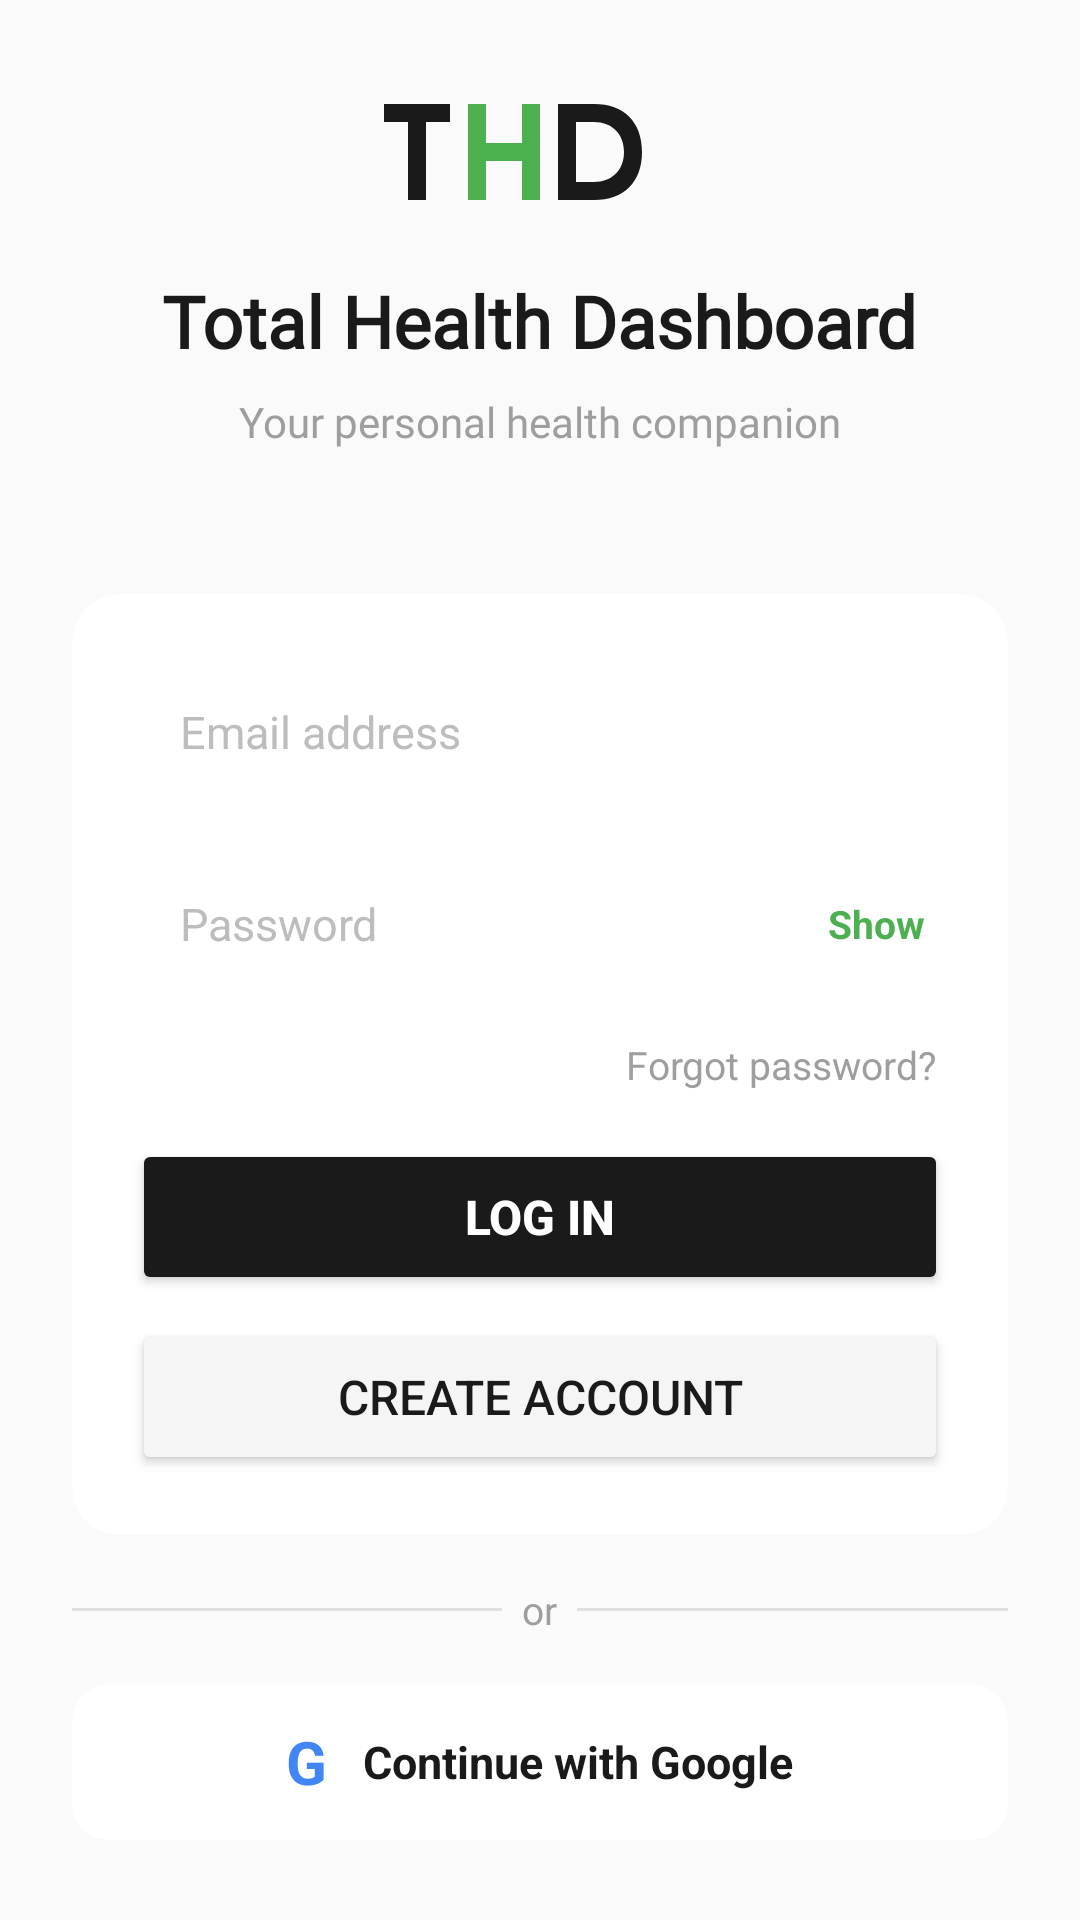

Here is an Android app screen rendered from its layout file. Give the layout XML and the strings, colors and styles it references.
<!-- AndroidManifest.xml: application theme Theme.TotalHealthDashboard -->
<!-- res/layout/activity_login.xml -->
<?xml version="1.0" encoding="utf-8"?>
<LinearLayout xmlns:android="http://schemas.android.com/apk/res/android"
    xmlns:app="http://schemas.android.com/apk/res-auto"
    android:layout_width="match_parent"
    android:layout_height="match_parent"
    android:orientation="vertical"
    android:background="#FAFAFA"
    android:gravity="center">

    <ImageView
        android:layout_width="120dp"
        android:layout_height="48dp"
        android:src="@drawable/ic_logo"
        android:layout_marginBottom="16dp"
        android:layout_gravity="center"/>

    <TextView
        android:layout_width="wrap_content"
        android:layout_height="wrap_content"
        android:text="Total Health Dashboard"
        android:textSize="24sp"
        android:textStyle="bold"
        android:textColor="#1A1A1A"
        android:fontFamily="@font/poppins_semibold"
        android:layout_marginBottom="8dp"/>

    <TextView
        android:layout_width="wrap_content"
        android:layout_height="wrap_content"
        android:text="Your personal health companion"
        android:textSize="14sp"
        android:textColor="#9E9E9E"
        android:fontFamily="@font/poppins_semibold"
        android:layout_marginBottom="48dp"/>

    
    <androidx.cardview.widget.CardView
        android:layout_width="match_parent"
        android:layout_height="wrap_content"
        android:layout_marginStart="24dp"
        android:layout_marginEnd="24dp"
        android:layout_marginBottom="16dp"
        app:cardCornerRadius="16dp"
        app:cardElevation="0dp"
        app:cardBackgroundColor="#FFFFFF">

        <LinearLayout
            android:layout_width="match_parent"
            android:layout_height="wrap_content"
            android:orientation="vertical"
            android:padding="20dp">

            
            <EditText
                android:id="@+id/et_email"
                android:layout_width="match_parent"
                android:layout_height="52dp"
                android:hint="Email address"
                android:inputType="textEmailAddress"
                android:textSize="15sp"
                android:textColor="#1A1A1A"
                android:textColorHint="#BDBDBD"
                android:background="@drawable/search_bar_bg"
                android:paddingStart="16dp"
                android:paddingEnd="16dp"
                android:layout_marginBottom="12dp"/>

            
            <LinearLayout
                android:layout_width="match_parent"
                android:layout_height="52dp"
                android:orientation="horizontal"
                android:background="@drawable/search_bar_bg"
                android:layout_marginBottom="8dp">

                <EditText
                    android:id="@+id/et_password"
                    android:layout_width="0dp"
                    android:layout_height="match_parent"
                    android:layout_weight="1"
                    android:hint="Password"
                    android:inputType="textPassword"
                    android:textSize="15sp"
                    android:textColor="#1A1A1A"
                    android:textColorHint="#BDBDBD"
                    android:background="@null"
                    android:paddingStart="16dp"
                    android:paddingEnd="8dp"/>

                <TextView
                    android:id="@+id/btn_toggle_password"
                    android:layout_width="48dp"
                    android:layout_height="match_parent"
                    android:text="Show"
                    android:textSize="13sp"
                    android:textStyle="bold"
                    android:textColor="#4CAF50"
                    android:gravity="center"
                    android:background="?attr/selectableItemBackgroundBorderless"/>

            </LinearLayout>

            
            <TextView
                android:id="@+id/btn_forgot_password"
                android:layout_width="wrap_content"
                android:layout_height="wrap_content"
                android:text="Forgot password?"
                android:textSize="13sp"
                android:textColor="#9E9E9E"
                android:layout_gravity="end"
                android:padding="4dp"
                android:layout_marginBottom="12dp"
                android:background="?attr/selectableItemBackgroundBorderless"/>

            
            <Button
                android:id="@+id/btn_login"
                android:layout_width="match_parent"
                android:layout_height="52dp"
                android:text="Log In"
                android:textSize="16sp"
                android:textStyle="bold"
                android:backgroundTint="#1A1A1A"
                android:textColor="#FFFFFF"
                android:layout_marginBottom="8dp"
                app:cornerRadius="12dp"/>

            
            <Button
                android:id="@+id/btn_register"
                android:layout_width="match_parent"
                android:layout_height="52dp"
                android:text="Create Account"
                android:textSize="16sp"
                android:backgroundTint="#F5F5F5"
                android:textColor="#1A1A1A"
                app:cornerRadius="12dp"/>

        </LinearLayout>
    </androidx.cardview.widget.CardView>

    
    <LinearLayout
        android:layout_width="match_parent"
        android:layout_height="wrap_content"
        android:orientation="horizontal"
        android:gravity="center_vertical"
        android:layout_marginStart="24dp"
        android:layout_marginEnd="24dp"
        android:layout_marginBottom="16dp">

        <View
            android:layout_width="0dp"
            android:layout_height="1dp"
            android:layout_weight="1"
            android:background="#E0E0E0"/>

        <TextView
            android:layout_width="wrap_content"
            android:layout_height="wrap_content"
            android:text="  or  "
            android:textSize="13sp"
            android:textColor="#9E9E9E"/>

        <View
            android:layout_width="0dp"
            android:layout_height="1dp"
            android:layout_weight="1"
            android:background="#E0E0E0"/>

    </LinearLayout>

    
    <androidx.cardview.widget.CardView
        android:layout_width="match_parent"
        android:layout_height="wrap_content"
        android:layout_marginStart="24dp"
        android:layout_marginEnd="24dp"
        app:cardCornerRadius="12dp"
        app:cardElevation="0dp"
        app:cardBackgroundColor="#FFFFFF">

        <LinearLayout
            android:id="@+id/btn_google_signin"
            android:layout_width="match_parent"
            android:layout_height="52dp"
            android:orientation="horizontal"
            android:gravity="center"
            android:clickable="true"
            android:focusable="true"
            android:foreground="?attr/selectableItemBackground">

            <TextView
                android:layout_width="wrap_content"
                android:layout_height="wrap_content"
                android:text="G"
                android:textSize="20sp"
                android:textStyle="bold"
                android:textColor="#4285F4"
                android:layout_marginEnd="12dp"/>

            <TextView
                android:layout_width="wrap_content"
                android:layout_height="wrap_content"
                android:text="Continue with Google"
                android:textSize="15sp"
                android:textStyle="bold"
                android:textColor="#1A1A1A"/>

        </LinearLayout>
    </androidx.cardview.widget.CardView>

    
    <TextView
        android:id="@+id/tv_error"
        android:layout_width="match_parent"
        android:layout_height="wrap_content"
        android:layout_marginStart="24dp"
        android:layout_marginEnd="24dp"
        android:layout_marginTop="16dp"
        android:textSize="13sp"
        android:textColor="#F44336"
        android:gravity="center"
        android:visibility="gone"/>

</LinearLayout>
<!-- resources referenced by this layout -->
<resources>
  <!-- drawable ic_logo (drawable) -->
  <?xml version="1.0" encoding="utf-8"?>
  <vector xmlns:android="http://schemas.android.com/apk/res/android"
      android:width="120dp"
      android:height="48dp"
      android:viewportWidth="120"
      android:viewportHeight="48">
  
      
      <path
          android:fillColor="#1A1A1A"
          android:pathData="M8,8 L8,14 L16,14 L16,40 L22,40 L22,14 L30,14 L30,8 Z"/>
  
      
      <path
          android:fillColor="#4CAF50"
          android:pathData="M36,8 L36,40 L42,40 L42,27 L54,27 L54,40 L60,40 L60,8 L54,8 L54,21 L42,21 L42,8 Z"/>
  
      
      <path
          android:fillColor="#1A1A1A"
          android:pathData="M66,8 L66,40 L78,40 C88,40 94,34 94,24 C94,14 88,8 78,8 Z M72,14 L78,14 C84,14 88,18 88,24 C88,30 84,34 78,34 L72,34 Z"/>
  
  </vector>
  <style name="Theme.TotalHealthDashboard" parent="Theme.MaterialComponents.Light.NoActionBar">
          
          <item name="colorPrimary">#1A1A1A</item>
          <item name="colorPrimaryVariant">#000000</item>
          <item name="colorOnPrimary">#FFFFFF</item>
  
          
          <item name="android:statusBarColor">#FFFFFF</item>
          <item name="android:windowLightStatusBar">true</item>
  
          
          <item name="windowActionBar">false</item>
          <item name="windowNoTitle">true</item>
  
          
          <item name="android:windowBackground">#FAFAFA</item>
      </style>
</resources>
